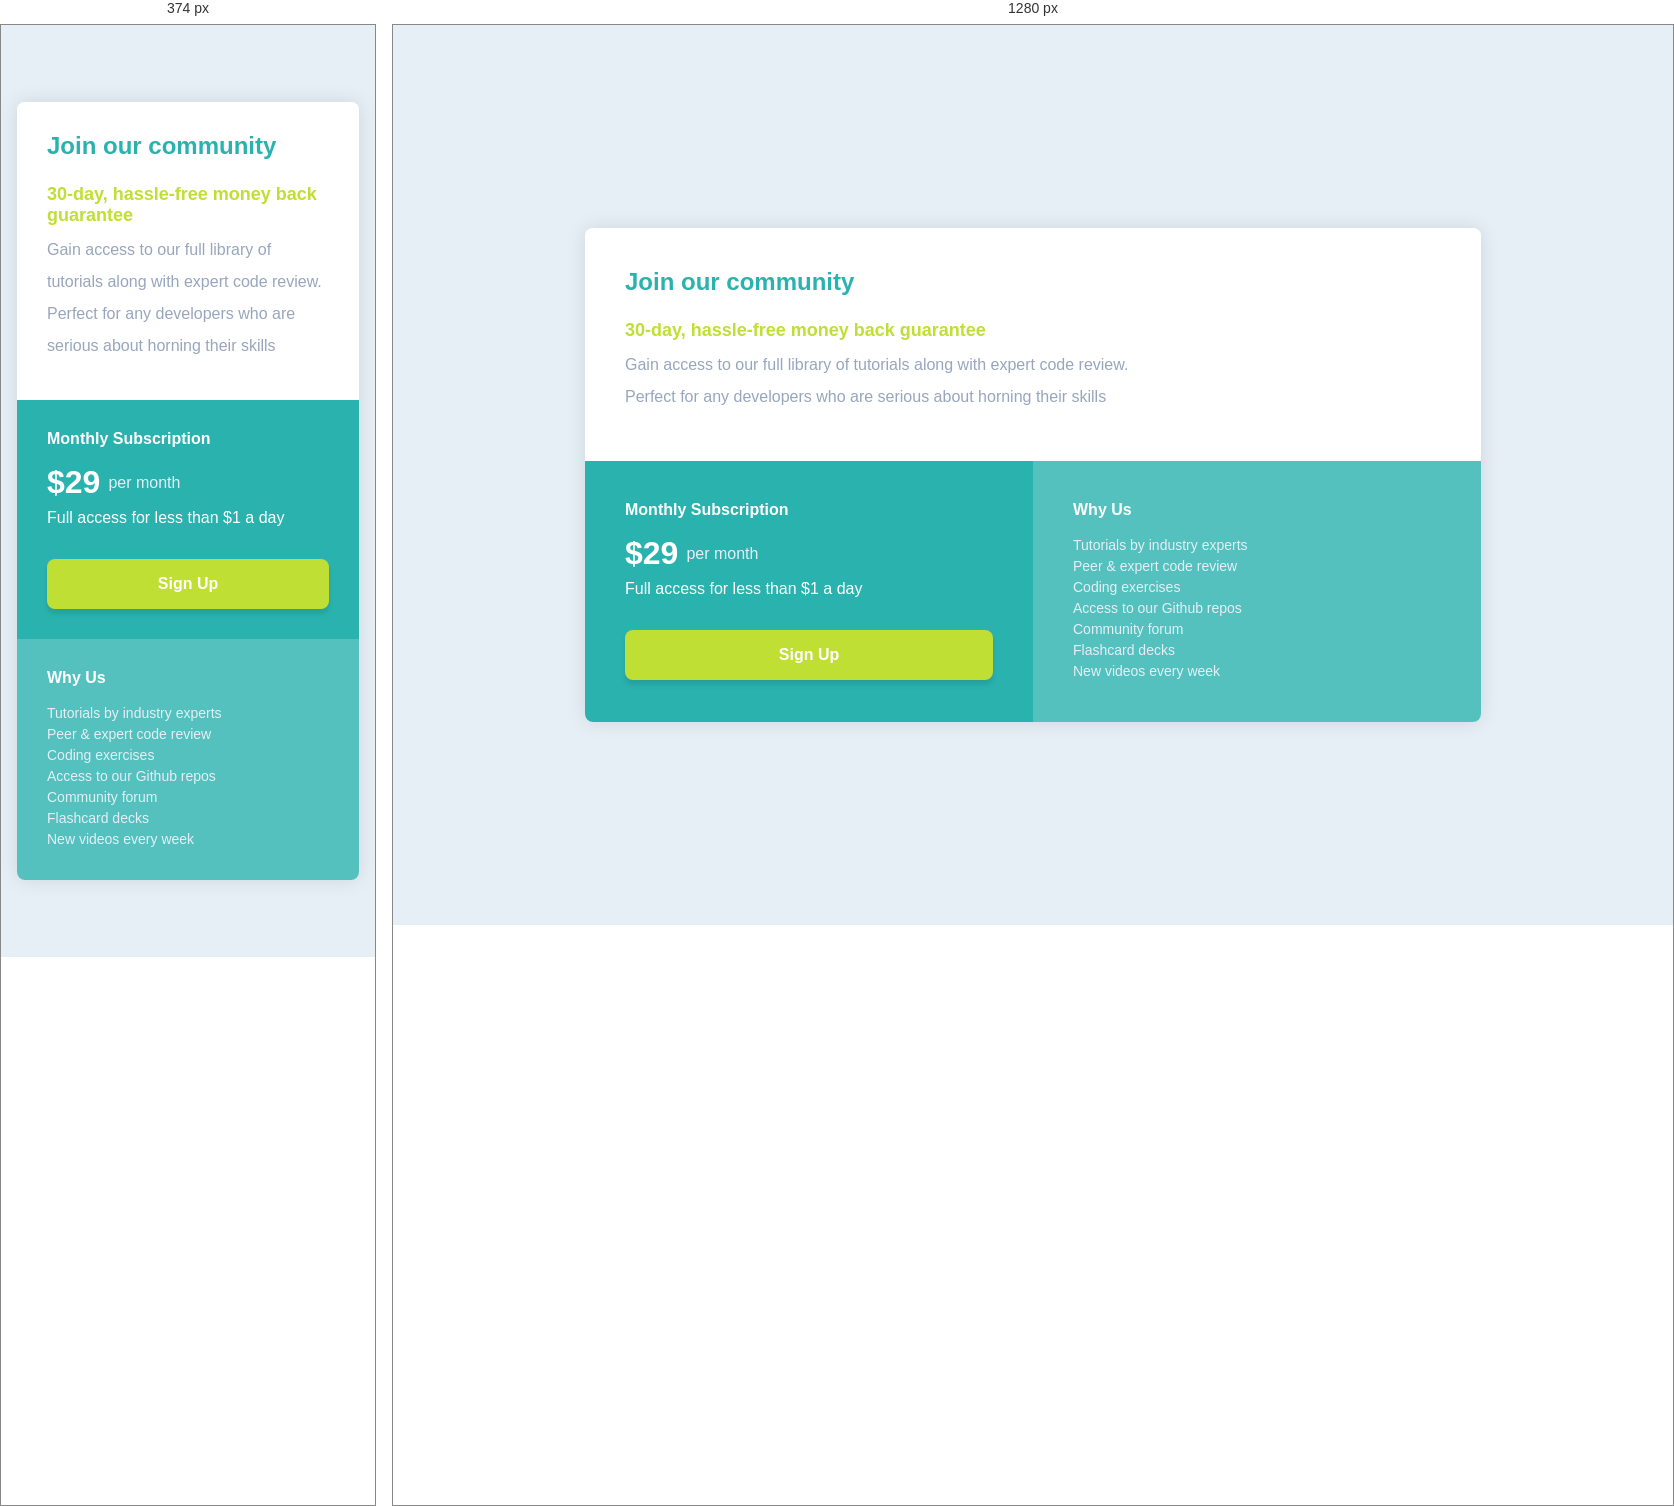
Rendered at 374 px and 1280 px, left to right.

<!-- file: index.html -->
<!DOCTYPE html>
<html lang="en">
  <head>
    <meta charset="UTF-8" />
    <meta name="viewport" content="width=device-width, initial-scale=1.0" />
    <title>Document</title>
    <link rel="stylesheet" href="style.css" />
    <link
      href="https://fonts.googleapis.com/css2?family=Karla:ital,wght@0,400;0,700;1,400;1,700&display=swap"
      rel="stylesheet"
    />
  </head>
  <body>
    <div class="main-container">
      <div class="some-page-wrapper">
        <div class="column">
          <div class="white-column">
            <h1>Join our community</h1>
            <h2>30-day, hassle-free money back guarantee</h2>
            <h4>
              Gain access to our full library of tutorials along with expert
              code review.<br />
              Perfect for any developers who are serious about horning their
              skills
            </h4>
          </div>
        </div>
        <div class="row">
          <div class="column">
            <div class="primary-column">
              <div class="subtitle">Monthly Subscription</div>
              <div class="price">
                <div class="tag">$29</div>
                <div class="after-tag">per month</div>
              </div>
              <div
                class="subtitle"
                style="font-weight: 400; margin-bottom: 32px;"
              >
                Full access for less than $1 a day
              </div>
              <button class="button-sign-up">Sign Up</button>
            </div>
          </div>
          <div class="column">
            <div class="secondary-column">
              <p class="subtitle">Why Us</p>
              <p class="subcontent sublist">
                Tutorials by industry experts<br />
                Peer & expert code review<br />
                Coding exercises<br />
                Access to our Github repos<br />
                Community forum<br />
                Flashcard decks<br />
                New videos every week
              </p>
            </div>
          </div>
        </div>
      </div>
    </div>
  </body>
</html>


/* @media block from style.css */
@media (max-width: 375px) {
  .main-container {
    padding: 16px 16px;
  }
  .some-page-wrapper {
    width: 100%;
  }
  .row {
    -webkit-box-orient: vertical;
    -webkit-box-direction: normal;
        -ms-flex-direction: column;
            flex-direction: column;
  }
  .primary-column {
    padding: 30px;
  }
  .secondary-column {
    padding: 30px;
  }
  .white-column {
    padding: 30px;
  }
}